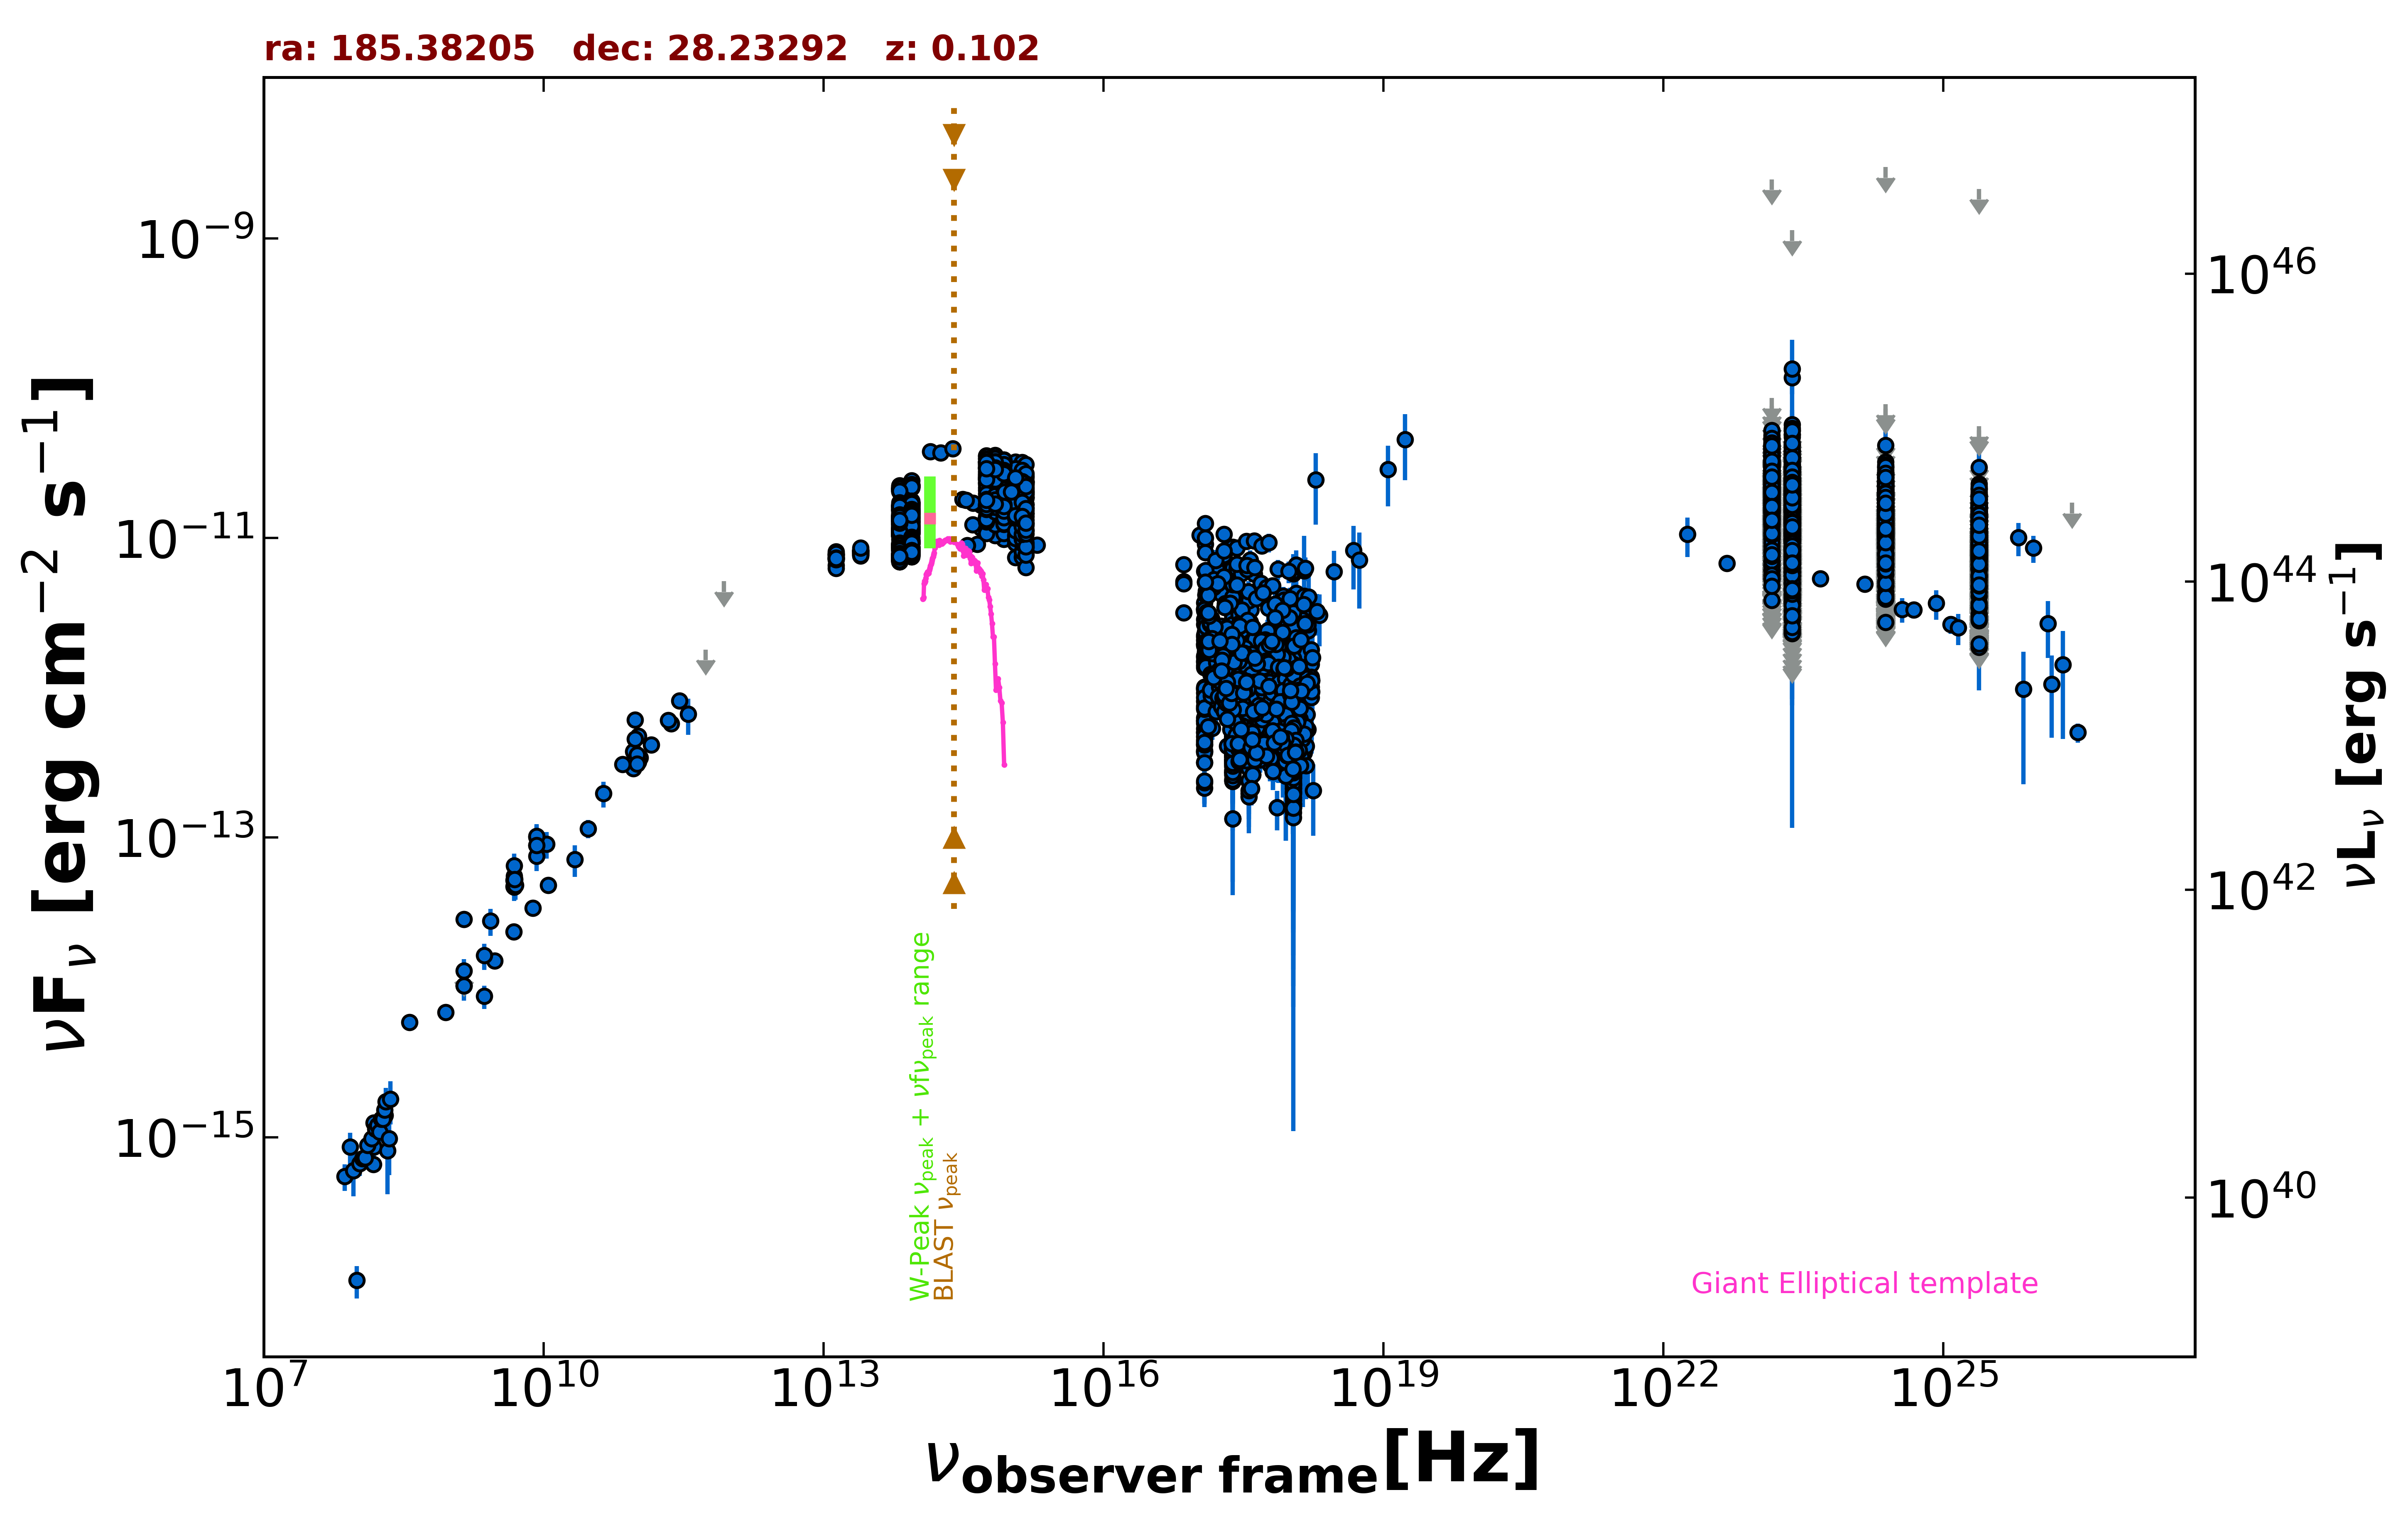

The file beside this chart, header and first rows:
freq., flux, err_flux, MJD_start, MJD_end, flag, catalog, reference
1.400e+09, 1.291e-14, 0.000e+00, 55000, 55000, UL, FIRST, White et al. 1997  ApJ  475 479
1.400e+09, 1.024e-14, 3.080e-16, 55000, 55000, , NVSS, Condon et al. 1998  AJ  115  1693
8.870e+08, 6.831e-15, 4.835e-16, 55000, 55000, , RACS, Hale et al. 2021  PASA  38  e058
3.000e+09, 1.503e-14, 5.000e-17, 55000, 55000, , VLASSQL, Gordon et al. 2021  ApJS  255  30
2.418e+17, 3.472e-12, 1.100e-14, 55000, 55000, , 4XMM-DR13, Webb et al. 2020  A&A  641  A136
7.253e+16, 6.636e-12, 2.450e-14, 55000, 55000, , 4XMM-DR13, Webb et al. 2020  A&A  641  A136
1.813e+17, 6.093e-12, 2.200e-14, 55000, 55000, , 4XMM-DR13, Webb et al. 2020  A&A  641  A136
3.627e+17, 4.126e-12, 1.850e-14, 55000, 55000, , 4XMM-DR13, Webb et al. 2020  A&A  641  A136
7.253e+17, 2.415e-12, 2.200e-14, 55000, 55000, , 4XMM-DR13, Webb et al. 2020  A&A  641  A136
1.692e+18, 1.437e-12, 3.200e-14, 55000, 55000, , 4XMM-DR13, Webb et al. 2020  A&A  641  A136
2.418e+17, 2.379e-12, 1.400e-14, 55000, 55000, , 4XMM-DR13, Webb et al. 2020  A&A  641  A136
7.253e+16, 5.117e-12, 3.450e-14, 55000, 55000, , 4XMM-DR13, Webb et al. 2020  A&A  641  A136
1.813e+17, 4.241e-12, 2.900e-14, 55000, 55000, , 4XMM-DR13, Webb et al. 2020  A&A  641  A136
3.627e+17, 2.648e-12, 2.300e-14, 55000, 55000, , 4XMM-DR13, Webb et al. 2020  A&A  641  A136
7.253e+17, 1.497e-12, 2.700e-14, 55000, 55000, , 4XMM-DR13, Webb et al. 2020  A&A  641  A136
1.692e+18, 8.593e-13, 4.015e-14, 55000, 55000, , 4XMM-DR13, Webb et al. 2020  A&A  641  A136
2.418e+17, 1.622e-12, 1.000e-14, 55000, 55000, , 4XMM-DR13, Webb et al. 2020  A&A  641  A136
7.253e+16, 3.168e-12, 1.550e-14, 55000, 55000, , 4XMM-DR13, Webb et al. 2020  A&A  641  A136
1.813e+17, 2.591e-12, 1.400e-14, 55000, 55000, , 4XMM-DR13, Webb et al. 2020  A&A  641  A136
3.627e+17, 1.670e-12, 1.200e-14, 55000, 55000, , 4XMM-DR13, Webb et al. 2020  A&A  641  A136
7.253e+17, 1.015e-12, 1.400e-14, 55000, 55000, , 4XMM-DR13, Webb et al. 2020  A&A  641  A136
1.692e+18, 1.012e-12, 3.395e-14, 55000, 55000, , 4XMM-DR13, Webb et al. 2020  A&A  641  A136
2.418e+17, 2.508e-12, 1.850e-14, 55000, 55000, , 4XMM-DR13, Webb et al. 2020  A&A  641  A136
7.253e+16, 4.951e-12, 4.100e-14, 55000, 55000, , 4XMM-DR13, Webb et al. 2020  A&A  641  A136
1.813e+17, 4.245e-12, 3.550e-14, 55000, 55000, , 4XMM-DR13, Webb et al. 2020  A&A  641  A136
3.627e+17, 2.752e-12, 2.850e-14, 55000, 55000, , 4XMM-DR13, Webb et al. 2020  A&A  641  A136
7.253e+17, 1.760e-12, 3.550e-14, 55000, 55000, , 4XMM-DR13, Webb et al. 2020  A&A  641  A136
1.692e+18, 1.176e-12, 5.600e-14, 55000, 55000, , 4XMM-DR13, Webb et al. 2020  A&A  641  A136
2.418e+17, 1.076e-12, 1.331e-13, 55000, 55000, , RASS, Boller et al. 2016  A&A  103  1
2.418e+17, 1.208e-12, 2.600e-14, 55000, 55000, , WGACAT, White et al. 2000  VizieR  IX/31/wgacat
2.418e+17, 1.203e-12, 1.400e-14, 53566, 58876, , 1OUSX, Giommi et al. in preparation
1.209e+17, 1.507e-12, 1.600e-14, 53566, 58876, , 1OUSX, Giommi et al. in preparation
3.627e+17, 9.001e-13, 1.250e-14, 53566, 58876, , 1OUSX, Giommi et al. in preparation
7.253e+17, 7.935e-13, 6.100e-15, 53566, 58876, , 1OUSX, Giommi et al. in preparation
1.088e+18, 6.860e-13, 1.380e-14, 53566, 58876, , 1OUSX, Giommi et al. in preparation
7.253e+17, 1.445e-12, 1.150e-14, 55000, 55000, , 2SXPS, Evans et al. 2020  ApJS  247  54
1.209e+17, 1.637e-12, 1.800e-14, 55000, 55000, , 2SXPS, Evans et al. 2020  ApJS  247  54
3.627e+17, 1.107e-12, 1.600e-14, 55000, 55000, , 2SXPS, Evans et al. 2020  ApJS  247  54
1.088e+18, 9.293e-13, 1.985e-14, 55000, 55000, , 2SXPS, Evans et al. 2020  ApJS  247  54
2.418e+17, 1.000e-12, 8.575e-14, 55000, 55000, , IPC2E, Harris et al. 1990  VizieR  IX/13/2e
2.418e+17, 2.144e-12, 6.060e-13, 55000, 55000, , IPCSL, Elvis et al. 1992  ApJS  80  257
1.500e+08, 6.609e-16, 6.630e-17, 55000, 55000, , TGSS150, Intema et al. 2017  A&A  598  A781
8.400e+09, 8.866e-14, 0.000e+00, 55000, 55000, , CRATES, Healey et al. 2007  ApJS  171  61
4.800e+09, 5.208e-14, 4.610e-15, 55000, 55000, , GB6, Gregory et al. 1996  ApJS  103  427
4.800e+09, 4.709e-14, 6.145e-15, 55000, 55000, , GB87, Gregory et al. 1992  VizieR  VIII/14/j20…
4.850e+09, 4.695e-14, 0.000e+00, 55000, 55000, , NORTH20, White and Becker  1992  ApJS  79  331
1.400e+09, 2.850e-14, 0.000e+00, 55000, 55000, , NORTH20, White and Becker  1992  ApJS  79  331
3.650e+08, 5.836e-15, 0.000e+00, 55000, 55000, , NORTH20, White and Becker  1992  ApJS  79  331
2.850e+11, 8.208e-13, 8.550e-14, 57140, 57140, , ALMA, Bonato et al. 2019  MNRAS  485  1188
9.506e+10, 6.122e-13, 5.700e-14, 57140, 57140, , ALMA, Bonato et al. 2019  MNRAS  485  1188
1.035e+11, 4.761e-13, 4.520e-14, 57414, 57414, , ALMA, Bonato et al. 2019  MNRAS  485  1188
9.150e+10, 3.752e-13, 3.565e-14, 57414, 57414, , ALMA, Bonato et al. 2019  MNRAS  485  1188
1.076e+11, 3.423e-13, 1.710e-14, 57526, 57526, , ALMA, Bonato et al. 2019  MNRAS  485  1188
2.330e+11, 5.778e-13, 2.795e-14, 57989, 57989, , ALMA, Bonato et al. 2019  MNRAS  485  1188
1.035e+11, 3.198e-13, 1.550e-14, 57989, 57989, , ALMA, Bonato et al. 2019  MNRAS  485  1188
9.150e+10, 2.891e-13, 1.465e-14, 57989, 57989, , ALMA, Bonato et al. 2019  MNRAS  485  1188
9.550e+10, 4.546e-13, 4.105e-14, 57999, 57999, , ALMA, Bonato et al. 2019  MNRAS  485  1188
1.000e+11, 3.581e-13, 5.010e-14, 55000, 55000, , PCCS2100, GHz The Planck Collaboration 2018  A&A  …
3.000e+10, 1.149e-13, 1.607e-14, 55000, 55000, , PCNT, The Planck Collaboration 2018  A&A  619 …
4.400e+10, 1.974e-13, 3.885e-14, 55000, 55000, , PCNT, The Planck Collaboration 2018  A&A  619 …
... 5,704 more rows
